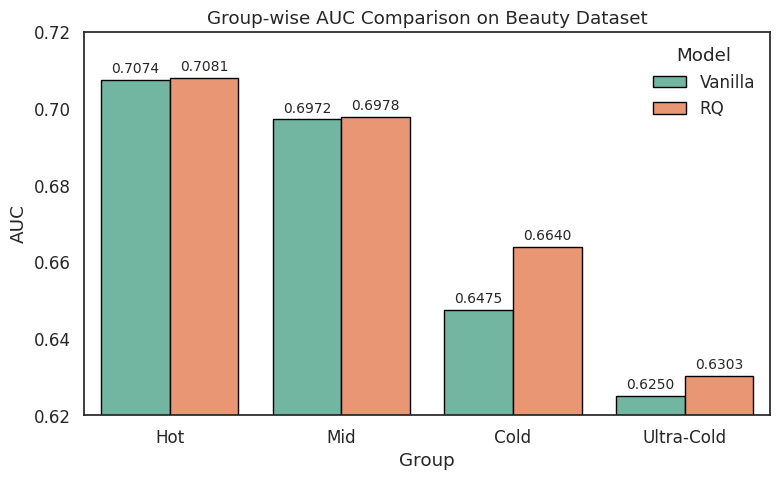

Generate this figure with matplotlib: (Note: this script raises an exception after producing the figure.)
import matplotlib.pyplot as plt
import pandas as pd
import seaborn as sns

hot_auc = [0.7074, 0.7081]
mid_auc = [0.6972, 0.6978]
cold_auc = [0.6475, 0.6640]
ultracold_auc = [0.6250, 0.6303]

model_labels = ['Vanilla', 'RQ']
group_data = {
    'Hot': hot_auc,
    'Mid': mid_auc,
    'Cold': cold_auc,
    'Ultra-Cold': ultracold_auc,
}

records = []
for group, auc_values in group_data.items():
    for model, value in zip(model_labels, auc_values):
        records.append({'Group': group, 'Model': model, 'AUC': value})

df = pd.DataFrame(records)

sns.set_theme(style='white', font_scale=1.1)
plt.figure(figsize=(8, 5))
bar = sns.barplot(
    data=df,
    x='Group',
    y='AUC',
    hue='Model',
    palette='Set2',
    edgecolor='black',
)

for patch in bar.patches:
    height = patch.get_height()
    bar.annotate(
        f'{height:.4f}',
        (patch.get_x() + patch.get_width() / 2, height),
        ha='center',
        va='bottom',
        fontsize=10,
        xytext=(0, 3),
        textcoords='offset points',
    )

plt.ylabel('AUC')
plt.title('Group-wise AUC Comparison on Beauty Dataset')
plt.ylim(0.62, 0.72)
plt.legend(title='Model', frameon=False)
plt.tight_layout()
plt.savefig('plots/group_auc_comparison_beauty.png', dpi=300)
